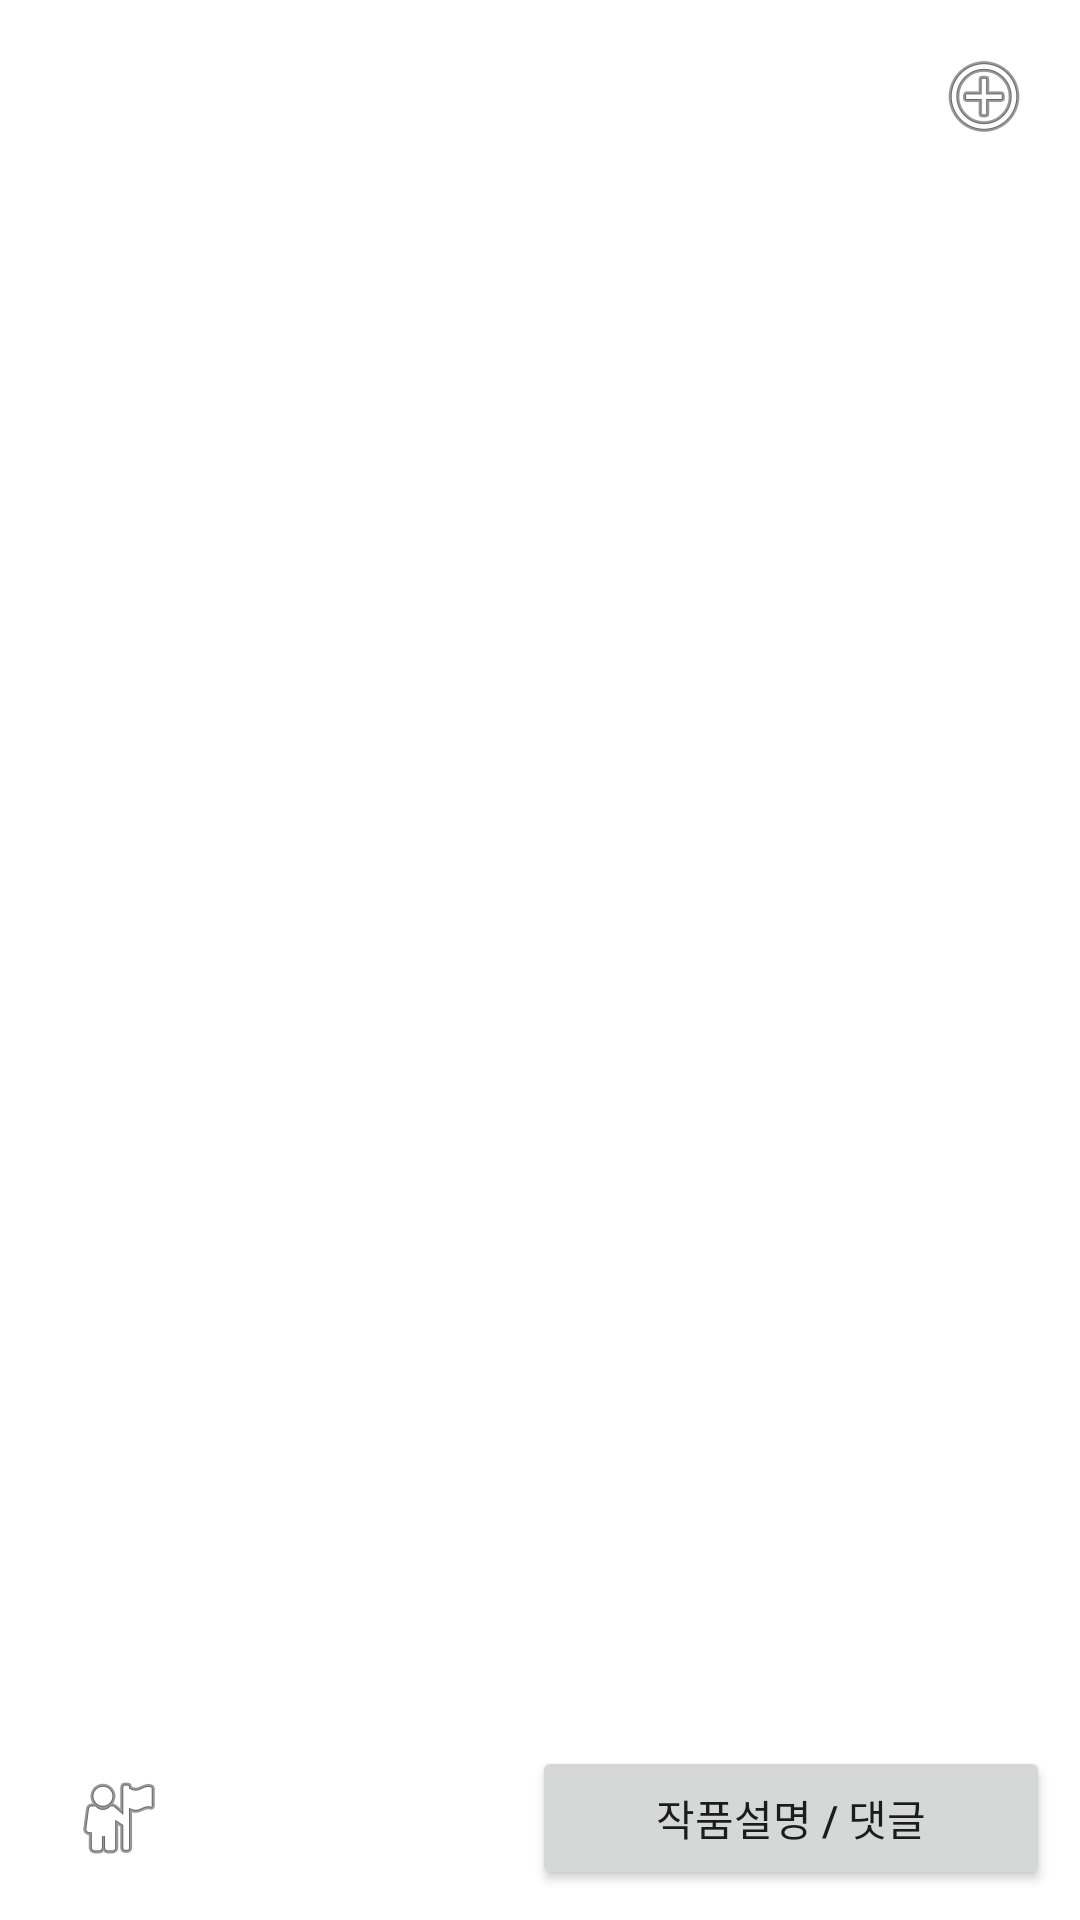

Reconstruct the res/layout file that produces this screen, plus the resources it refers to.
<!-- AndroidManifest.xml: application theme Theme.VerseBe -->
<!-- res/layout/activity_poster.xml -->
<?xml version="1.0" encoding="utf-8"?>
<androidx.constraintlayout.widget.ConstraintLayout xmlns:android="http://schemas.android.com/apk/res/android"
    xmlns:app="http://schemas.android.com/apk/res-auto"
    xmlns:tools="http://schemas.android.com/tools"
    android:layout_width="match_parent"
    android:layout_height="match_parent"
    android:background="@color/white">

    <LinearLayout
        android:layout_width="match_parent"
        android:layout_height="wrap_content"
        android:orientation="vertical">

        <ScrollView
            android:layout_width="match_parent"
            android:layout_height="wrap_content">

            <ImageView

                android:id="@+id/poster_image"
                android:layout_width="match_parent"
                android:layout_height="wrap_content"

                android:adjustViewBounds="true"
                android:scaleType="fitXY" />
        </ScrollView>

    </LinearLayout>

    <LinearLayout
        android:layout_width="match_parent"
        android:layout_height="wrap_content"
        android:background="@color/white"
        android:gravity="center"
        android:orientation="horizontal"
        android:padding="10dp"
        app:layout_constraintBottom_toBottomOf="parent"
        tools:layout_editor_absoluteX="0dp">

        <ImageButton
            android:id="@+id/id_button"
            android:layout_width="0dp"
            android:layout_height="wrap_content"
            android:layout_weight="1"
            android:background="@color/white"
            app:srcCompat="@android:drawable/ic_menu_myplaces" />

        <TextView
            android:id="@+id/posterpage_user_id"
            android:layout_width="50dp"
            android:layout_height="wrap_content"
            android:layout_weight="1"
            android:gravity="left"
            android:textSize="16sp" />

        <Button
            android:id="@+id/comment_button"
            android:layout_width="wrap_content"
            android:layout_height="wrap_content"
            android:layout_weight="1"
            android:gravity="center"
            android:text="작품설명 / 댓글" />

    </LinearLayout>

    <ImageButton
        android:id="@+id/posterpage_like_button"
        android:layout_width="wrap_content"
        android:layout_height="wrap_content"
        android:layout_gravity="center"
        android:layout_marginTop="16dp"
        android:layout_marginEnd="16dp"
        android:layout_marginRight="16dp"
        android:layout_weight="1"
        android:background="#00000000"
        android:foregroundGravity="center"
        app:layout_constraintEnd_toEndOf="parent"
        app:layout_constraintTop_toTopOf="parent"
        android:src="@android:drawable/ic_menu_add" />

</androidx.constraintlayout.widget.ConstraintLayout>
<!-- resources referenced by this layout -->
<resources>
  <color name="white">#FFFFFFFF</color>
  <style name="Theme.VerseBe" parent="Theme.MaterialComponents.DayNight.DarkActionBar">
          
          <item name="colorPrimary">@color/black</item>
          <item name="colorPrimaryVariant">@color/light_gray1</item>
          <item name="colorOnPrimary">@color/white</item>
          
          <item name="colorSecondary">@color/teal_200</item>
          <item name="colorSecondaryVariant">@color/teal_700</item>
          <item name="colorOnSecondary">@color/black</item>
          
          <item name="android:statusBarColor" tools:targetApi="l">?attr/colorPrimaryVariant</item>
          
      </style>
  <color name="black">#FF000000</color>
  <color name="light_gray1">#2E3133</color>
  <color name="teal_200">#FF03DAC5</color>
  <color name="teal_700">#FF018786</color>
</resources>
